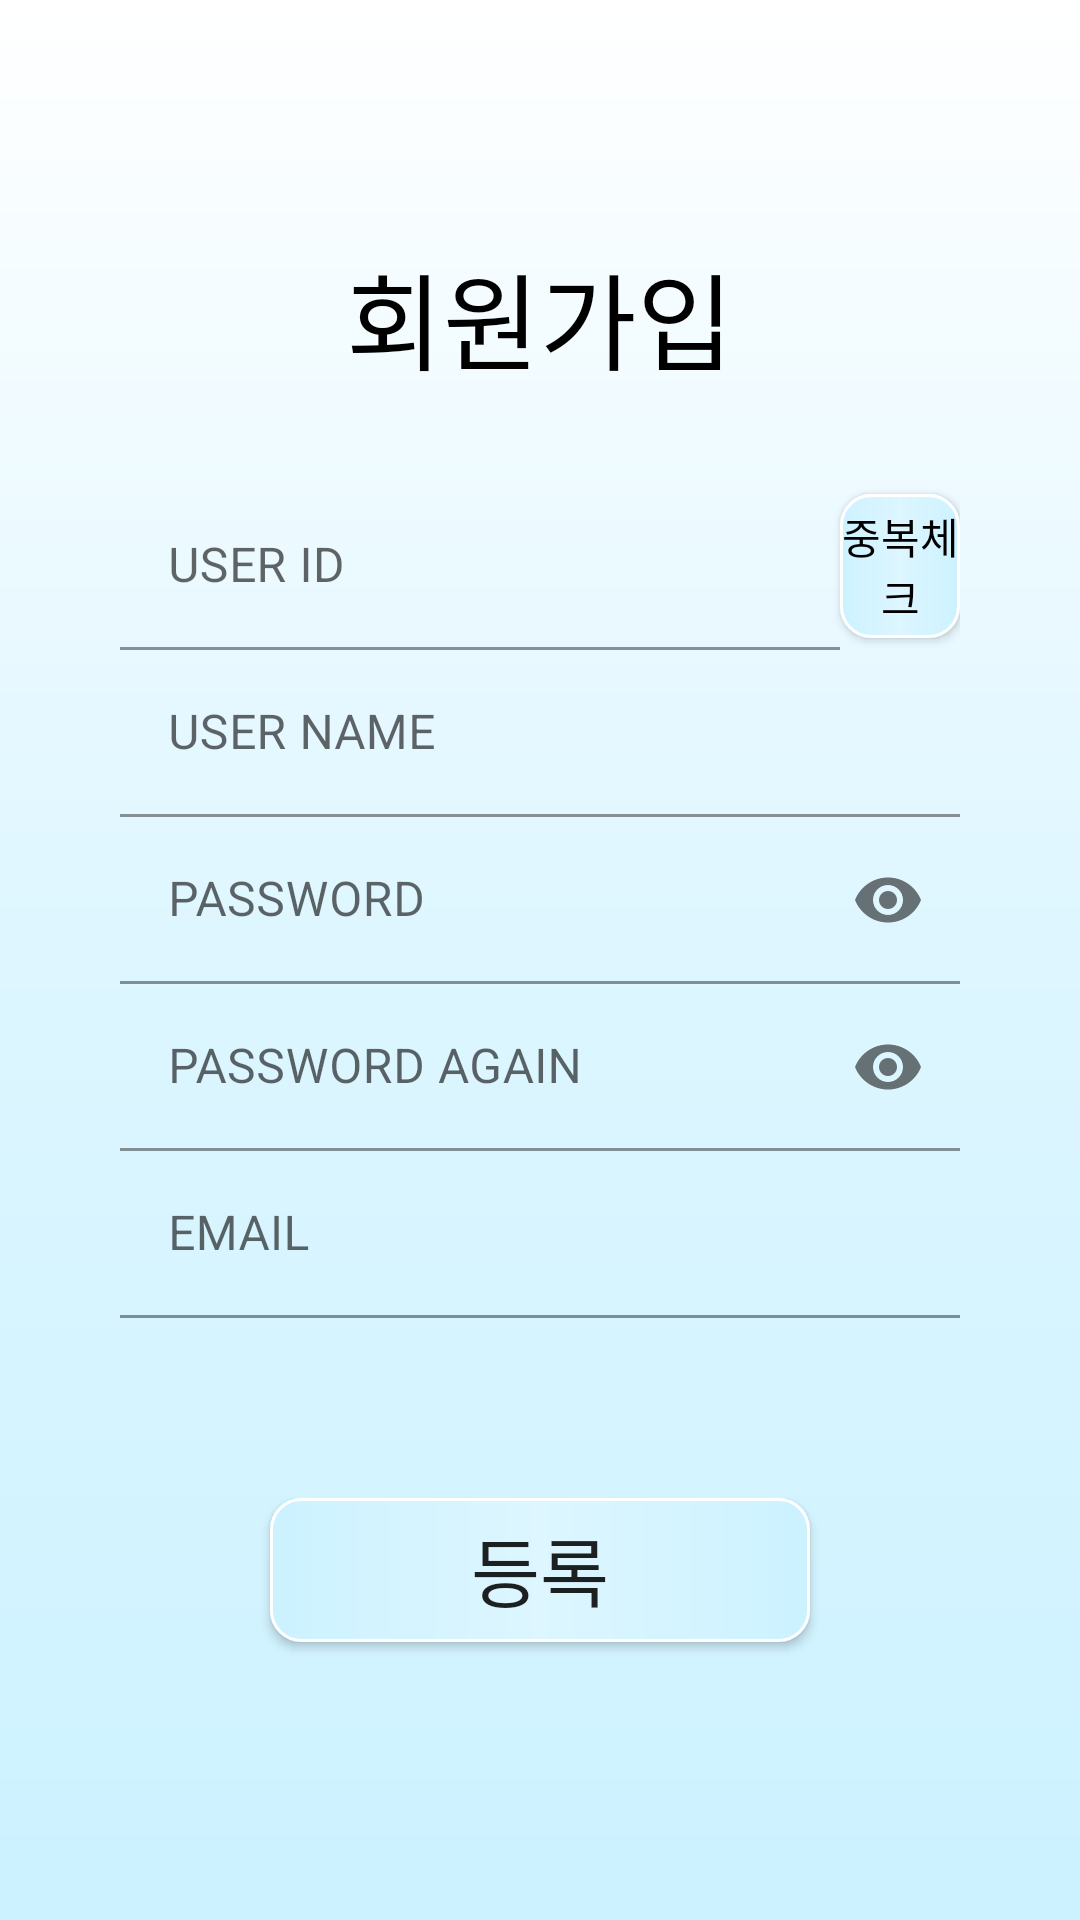

Write the Android layout XML for this screen, with the resource values it uses.
<!-- AndroidManifest.xml: application theme Theme.Scheduler -->
<!-- res/layout/activity_register.xml -->
<?xml version="1.0" encoding="utf-8"?>
<LinearLayout xmlns:android="http://schemas.android.com/apk/res/android"
    xmlns:app="http://schemas.android.com/apk/res-auto"
    xmlns:tools="http://schemas.android.com/tools"
    android:layout_width="match_parent"
    android:layout_height="match_parent"
    android:orientation="vertical"
    tools:context=".RegisterActivity"
    android:background="@drawable/background">

    <TextView
        android:layout_width="wrap_content"
        android:layout_height="wrap_content"
        android:layout_marginTop="80dp"
        android:text="회원가입"
        android:fontFamily="@font/font1"
        android:layout_gravity="center"
        android:textColor="#000000"
        android:textSize="35dp"/>

    <FrameLayout
        android:layout_marginTop="30dp"
        android:layout_marginRight="40dp"
        android:layout_marginLeft="40dp"
        android:layout_width="match_parent"
        android:layout_height="wrap_content"
        android:orientation="vertical">




        <TableLayout
            android:layout_width="match_parent"
            android:layout_height="wrap_content">

            <LinearLayout
                android:layout_height="wrap_content"
                android:layout_width="match_parent"
                android:orientation="horizontal">

                <com.google.android.material.textfield.TextInputLayout
                    android:layout_width="240dp"
                    android:layout_height="wrap_content"
                    android:layout_span="1"
                    app:boxBackgroundColor="#00FFFFFF">

                    <com.google.android.material.textfield.TextInputEditText
                        android:id="@+id/user_id"
                        android:layout_width="240dp"
                        android:layout_height="wrap_content"
                        android:hint="USER ID"
                        android:inputType="textPersonName"
                        android:backgroundTint="#00000000"/>

                </com.google.android.material.textfield.TextInputLayout>

                <androidx.appcompat.widget.AppCompatButton
                    android:background="@drawable/cell_shape2"
                    android:id="@+id/validateButton"
                    android:layout_width="match_parent"
                    android:layout_height="wrap_content"
                    android:layout_gravity="center"
                    android:text="중복체크"
                    android:fontFamily="@font/font1"
                    android:textColor="#000000" />

            </LinearLayout>
            <com.google.android.material.textfield.TextInputLayout
                android:layout_width="match_parent"
                android:layout_height="wrap_content"
                android:layout_span="1"
                app:boxBackgroundColor="#00FFFFFF">

                <com.google.android.material.textfield.TextInputEditText
                    android:id="@+id/user_name"
                    android:layout_width="match_parent"
                    android:layout_height="wrap_content"
                    android:hint="USER NAME"
                    android:inputType="textPersonName"
                    android:backgroundTint="#00000000"/>
            </com.google.android.material.textfield.TextInputLayout>



            <com.google.android.material.textfield.TextInputLayout
                android:layout_width="match_parent"
                android:layout_height="wrap_content"
                android:layout_span="1"
                app:passwordToggleEnabled="true"
                app:boxBackgroundColor="#00FFFFFF">

                <com.google.android.material.textfield.TextInputEditText
                    android:id="@+id/password"
                    android:layout_width="match_parent"
                    android:layout_height="wrap_content"
                    android:hint="PASSWORD"
                    android:inputType="textPassword"
                    android:backgroundTint="#00000000"/>
            </com.google.android.material.textfield.TextInputLayout>




            <com.google.android.material.textfield.TextInputLayout
                android:layout_width="match_parent"
                android:layout_height="wrap_content"
                android:layout_span="1"
                app:passwordToggleEnabled="true"
                app:boxBackgroundColor="#00FFFFFF">

                <com.google.android.material.textfield.TextInputEditText
                    android:id="@+id/password_ch"
                    android:layout_width="match_parent"
                    android:layout_height="wrap_content"
                    android:hint="PASSWORD AGAIN"
                    android:inputType="textPassword"
                    android:backgroundTint="#00000000"/>
            </com.google.android.material.textfield.TextInputLayout>





            <com.google.android.material.textfield.TextInputLayout
                android:layout_width="match_parent"
                android:layout_height="wrap_content"
                android:layout_span="1"
                app:boxBackgroundColor="#00FFFFFF">

                <com.google.android.material.textfield.TextInputEditText
                    android:id="@+id/email"
                    android:layout_width="match_parent"
                    android:layout_height="wrap_content"
                    android:hint="EMAIL"
                    android:inputType="textPersonName"
                    android:backgroundTint="#00000000"/>
            </com.google.android.material.textfield.TextInputLayout>




        </TableLayout>


    </FrameLayout>


    <LinearLayout
        android:layout_width="match_parent"
        android:layout_height="match_parent"
        android:orientation="vertical"
        android:layout_marginTop="60dp">

        <androidx.appcompat.widget.AppCompatButton
            android:id="@+id/btn_register"
            android:layout_width="180dp"
            android:layout_height="wrap_content"
            android:layout_gravity="center"
            android:background="@drawable/cell_shape2"
            android:text="등록"
            android:fontFamily="@font/font1"
            android:textSize="25dp" />

    </LinearLayout>



</LinearLayout>
<!-- resources referenced by this layout -->
<resources>
  <!-- drawable background (drawable) -->
  <?xml version="1.0" encoding="utf-8"?>
  <shape xmlns:android="http://schemas.android.com/apk/res/android"
          android:shape="rectangle">
          <solid android:color="#CCF2FF"/>
          <gradient
              android:angle="270"
              android:centerColor="#DDF6FF"
              android:endColor="#CCF2FF"
              android:gradientRadius="180"
              android:startColor="#FFFFFF"/>
      </shape>
  <!-- drawable cell_shape2 (drawable) -->
  <?xml version="1.0" encoding="utf-8"?>
  <shape xmlns:android="http://schemas.android.com/apk/res/android">
      android:shape="rectangle">
      <corners android:radius="10dp" />
      <solid android:color="#CCF2FF"/>
      <stroke android:width="1dp"
          android:color="#FFFFFF"/>
      <gradient
          android:centerColor="#DDF6FF"
          android:endColor="#CCF2FF"
          android:gradientRadius="90"
          android:startColor="#CCF2FF"/>
  </shape>
  <style name="Theme.Scheduler" parent="Theme.MaterialComponents.DayNight.DarkActionBar">
          <item name="windowNoTitle">true</item>
          
          <item name="colorPrimary">@color/purple_500</item>
          <item name="colorPrimaryVariant">@color/purple_700</item>
          <item name="colorOnPrimary">@color/white</item>
          
          <item name="colorSecondary">@color/teal_200</item>
          <item name="colorSecondaryVariant">@color/teal_700</item>
          <item name="colorOnSecondary">@color/black</item>
          
          <item name="android:statusBarColor" tools:targetApi="l">?attr/colorPrimaryVariant</item>
          
      </style>
  <!-- not gathered from this repository: default colours our renderer supplied (Android Studio template values) -->
  <color name="purple_500">#FF6200EE</color>
  <color name="purple_700">#FF3700B3</color>
  <color name="teal_200">#FF03DAC5</color>
  <color name="teal_700">#FF018786</color>
  <color name="black">#FF000000</color>
  <color name="white">#FFFFFFFF</color>
</resources>
